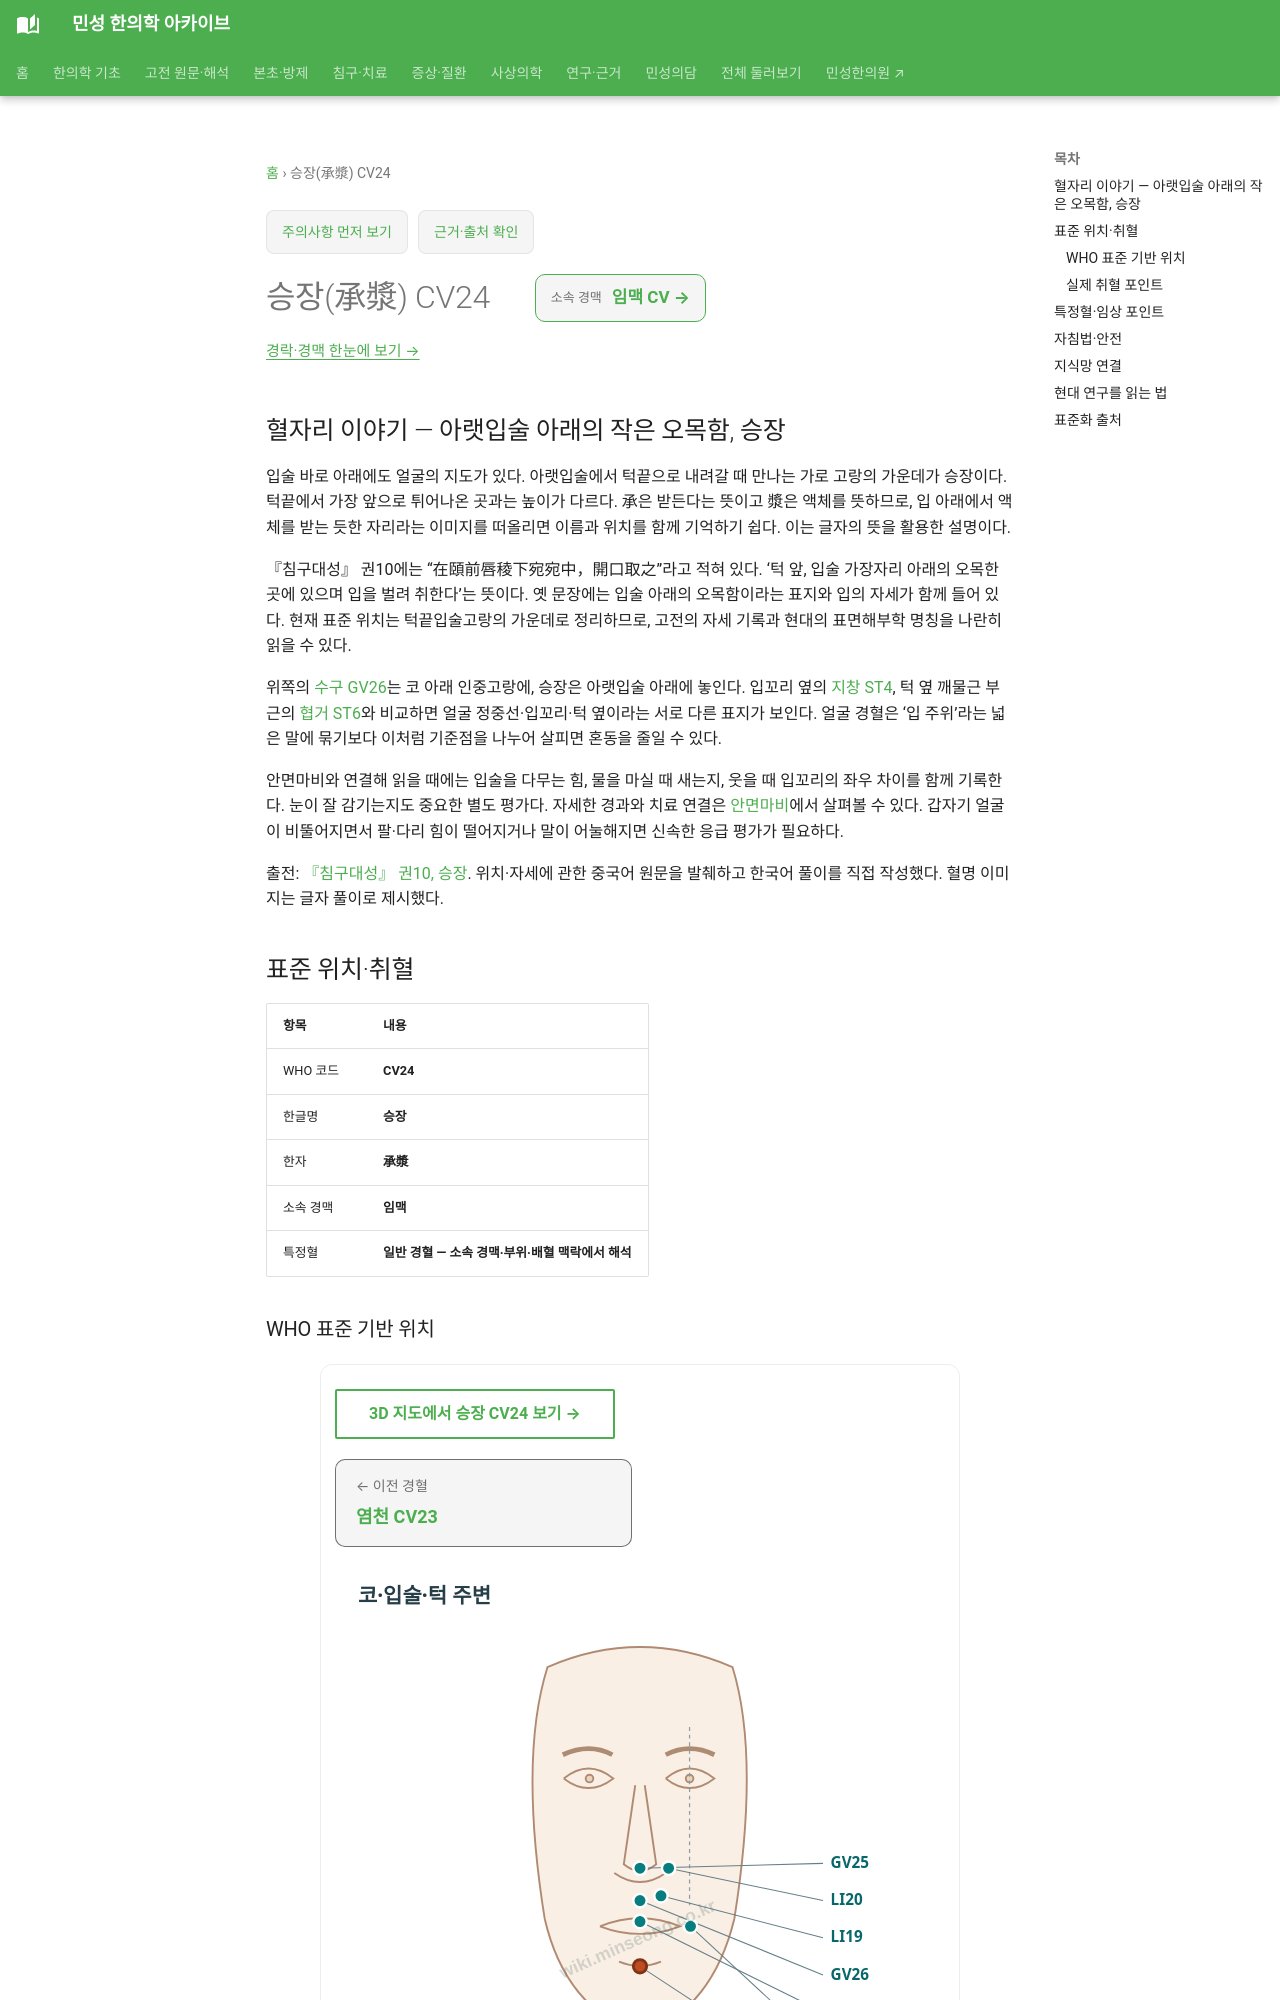

repository: joowon1111/minseong-korean-medicine-wiki · page: acupuncture/points/cv24/index.html · generator: mkdocs

---
title: 승장(承漿) CV24
description: 승장 CV24 표준 위치·취혈·임상 지식망
status: 검토완료
last_reviewed: 2026-08-22
---
# 승장(承漿) CV24

## 혈자리 이야기 — 아랫입술 아래의 작은 오목함, 승장 {#point-story}

입술 바로 아래에도 얼굴의 지도가 있다. 아랫입술에서 턱끝으로 내려갈 때 만나는 가로 고랑의 가운데가 승장이다. 턱끝에서 가장 앞으로 튀어나온 곳과는 높이가 다르다. 承은 받든다는 뜻이고 漿은 액체를 뜻하므로, 입 아래에서 액체를 받는 듯한 자리라는 이미지를 떠올리면 이름과 위치를 함께 기억하기 쉽다. 이는 글자의 뜻을 활용한 설명이다.

『침구대성』 권10에는 “在頤前唇稜下宛宛中，開口取之”라고 적혀 있다. ‘턱 앞, 입술 가장자리 아래의 오목한 곳에 있으며 입을 벌려 취한다’는 뜻이다. 옛 문장에는 입술 아래의 오목함이라는 표지와 입의 자세가 함께 들어 있다. 현재 표준 위치는 턱끝입술고랑의 가운데로 정리하므로, 고전의 자세 기록과 현대의 표면해부학 명칭을 나란히 읽을 수 있다.

위쪽의 [수구 GV26](gv26-shuigou.md)는 코 아래 인중고랑에, 승장은 아랫입술 아래에 놓인다. 입꼬리 옆의 [지창 ST4](st4.md), 턱 옆 깨물근 부근의 [협거 ST6](st6.md)와 비교하면 얼굴 정중선·입꼬리·턱 옆이라는 서로 다른 표지가 보인다. 얼굴 경혈은 ‘입 주위’라는 넓은 말에 묶기보다 이처럼 기준점을 나누어 살피면 혼동을 줄일 수 있다.

안면마비와 연결해 읽을 때에는 입술을 다무는 힘, 물을 마실 때 새는지, 웃을 때 입꼬리의 좌우 차이를 함께 기록한다. 눈이 잘 감기는지도 중요한 별도 평가다. 자세한 경과와 치료 연결은 [안면마비](../../conditions/facial-palsy.md)에서 살펴볼 수 있다. 갑자기 얼굴이 비뚤어지면서 팔·다리 힘이 떨어지거나 말이 어눌해지면 신속한 응급 평가가 필요하다.

출전: [『침구대성』 권10, 승장](https://zh.wikisource.org/zh-hant/針灸大成/卷十). 위치·자세에 관한 중국어 원문을 발췌하고 한국어 풀이를 직접 작성했다. 혈명 이미지는 글자 풀이로 제시했다.

<!-- MS_ACUPOINT_ATLAS_43_START -->
## 표준 위치·취혈

| 항목 | 내용 |
|---|---|
| WHO 코드 | **CV24** |
| 한글명 | **승장** |
| 한자 | **承漿** |
| 소속 경맥 | **임맥** |
| 특정혈 | **일반 경혈 — 소속 경맥·부위·배혈 맥락에서 해석** |

### WHO 표준 기반 위치

얼굴, 턱끝입술고랑(mentolabial sulcus) 가운데의 오목한 곳.

### 실제 취혈 포인트

골성·근건·피부 표지와 인접 경혈의 상대 위치를 함께 확인해 취혈합니다.
